Labelled photos from "aurora_train", an image-classification folder in 123675/data. The possible labels are: drapery aurora, hotspot aurora, multiple arcs aurora, radial aurora, single arc aurora.

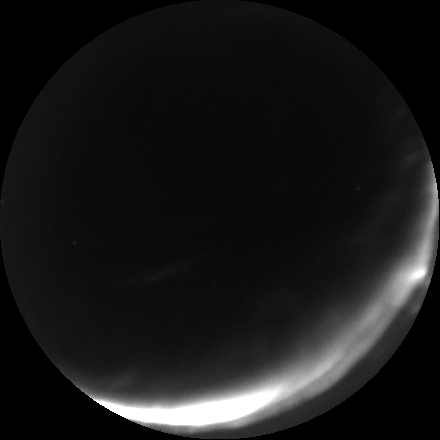
Label: single arc aurora

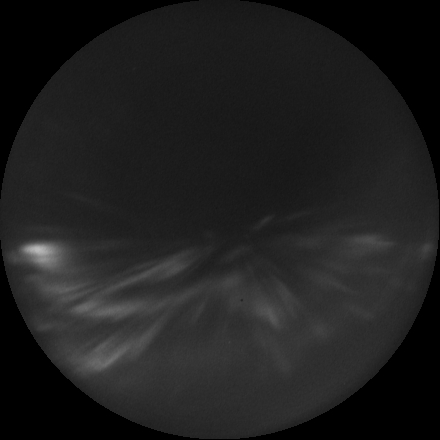
Label: radial aurora

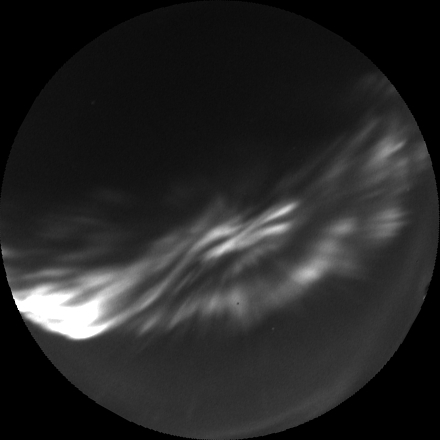
Label: hotspot aurora

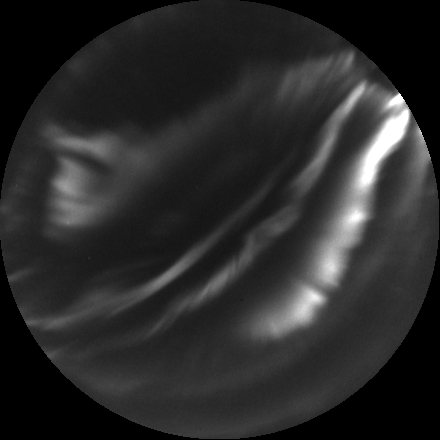
Label: multiple arcs aurora

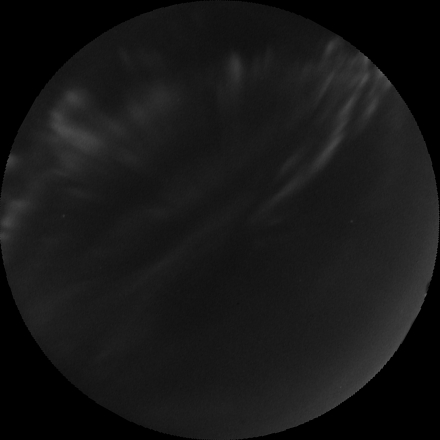
Label: drapery aurora

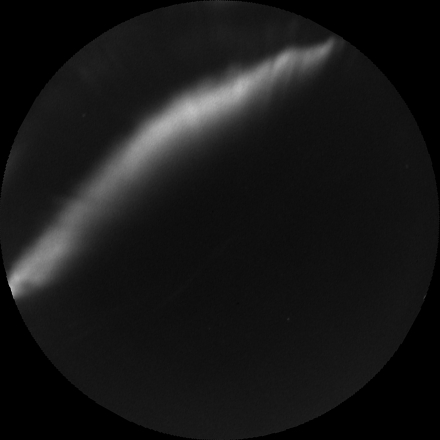
Label: single arc aurora
